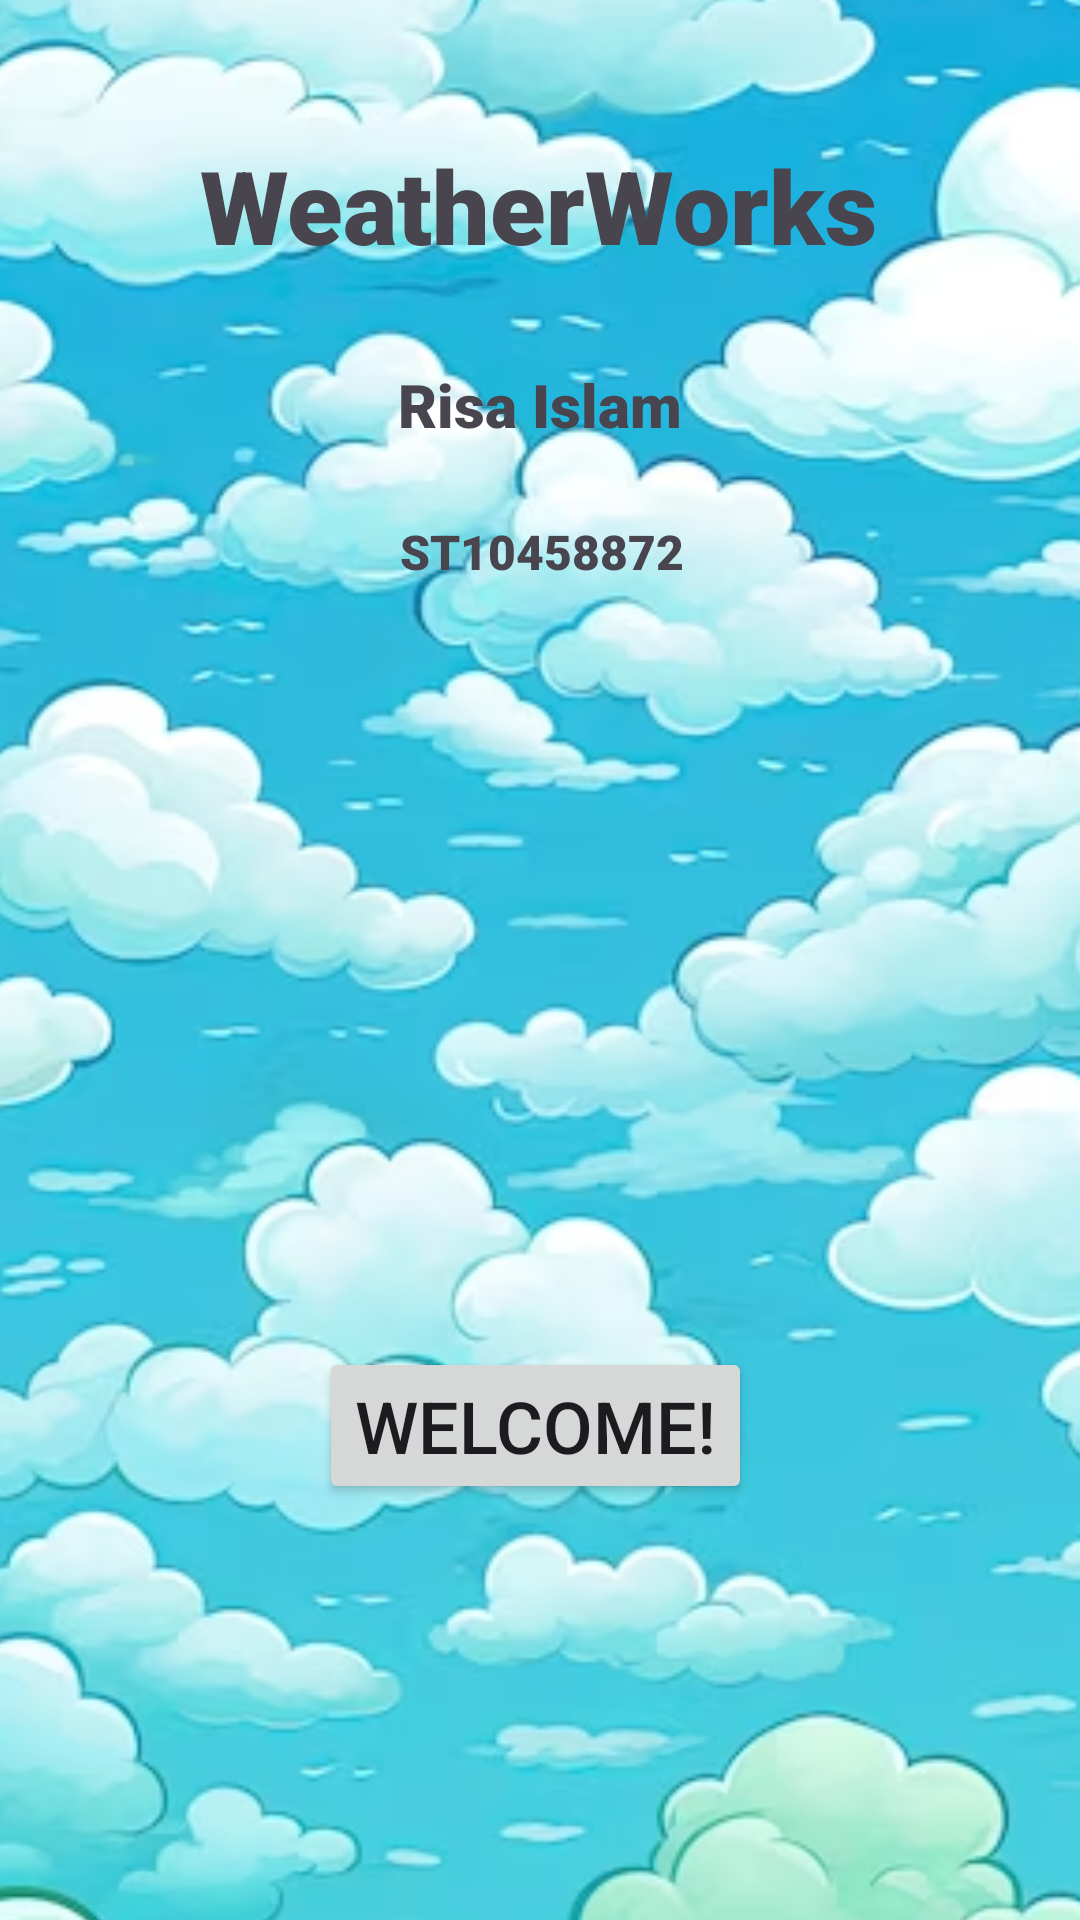

Layout XML and referenced resources for this Android screen:
<!-- AndroidManifest.xml: application theme Theme.WeatherWorks -->
<!-- res/layout/activity_main.xml -->
<?xml version="1.0" encoding="utf-8"?>
<androidx.constraintlayout.widget.ConstraintLayout xmlns:android="http://schemas.android.com/apk/res/android"
    xmlns:app="http://schemas.android.com/apk/res-auto"
    xmlns:tools="http://schemas.android.com/tools"
    android:layout_width="match_parent"
    android:layout_height="match_parent"
    tools:context=".MainActivity">

    <ImageView
        android:id="@+id/imageView2"
        android:layout_width="587dp"
        android:layout_height="939dp"
        app:layout_constraintBottom_toBottomOf="parent"
        app:layout_constraintEnd_toEndOf="parent"
        app:layout_constraintHorizontal_bias="0.443"
        app:layout_constraintStart_toStartOf="parent"
        app:layout_constraintTop_toTopOf="parent"
        app:layout_constraintVertical_bias="0.432"
        app:srcCompat="@drawable/img" />

    <TextView
        android:id="@+id/textweather"
        android:layout_width="wrap_content"
        android:layout_height="wrap_content"
        android:fontFamily="sans-serif-black"
        android:text="WeatherWorks"
        android:textSize="34sp"
        app:layout_constraintBottom_toBottomOf="parent"
        app:layout_constraintEnd_toEndOf="parent"
        app:layout_constraintHorizontal_bias="0.497"
        app:layout_constraintStart_toStartOf="parent"
        app:layout_constraintTop_toTopOf="parent"
        app:layout_constraintVertical_bias="0.077" />

    <TextView
        android:id="@+id/textName"
        android:layout_width="wrap_content"
        android:layout_height="wrap_content"
        android:fontFamily="sans-serif-black"
        android:text="Risa Islam"
        android:textSize="20sp"
        app:layout_constraintBottom_toBottomOf="parent"
        app:layout_constraintEnd_toEndOf="parent"
        app:layout_constraintStart_toStartOf="parent"
        app:layout_constraintTop_toTopOf="parent"
        app:layout_constraintVertical_bias="0.198" />

    <TextView
        android:id="@+id/textStnumber"
        android:layout_width="wrap_content"
        android:layout_height="wrap_content"
        android:fontFamily="sans-serif-black"
        android:text="ST10458872"
        android:textSize="16sp"
        app:layout_constraintBottom_toBottomOf="parent"
        app:layout_constraintEnd_toEndOf="parent"
        app:layout_constraintHorizontal_bias="0.503"
        app:layout_constraintStart_toStartOf="parent"
        app:layout_constraintTop_toTopOf="parent"
        app:layout_constraintVertical_bias="0.28" />

    <ImageView
        android:id="@+id/imgSun"
        android:layout_width="344dp"
        android:layout_height="585dp"
        app:layout_constraintBottom_toBottomOf="parent"
        app:layout_constraintEnd_toEndOf="parent"
        app:layout_constraintStart_toStartOf="parent"
        app:layout_constraintTop_toTopOf="parent"
        app:srcCompat="@drawable/image4" />

    <Button
        android:id="@+id/btnWelcome"
        android:layout_width="wrap_content"
        android:layout_height="wrap_content"
        android:text="WELCOME!"
        android:textSize="24sp"
        app:layout_constraintBottom_toBottomOf="parent"
        app:layout_constraintEnd_toEndOf="parent"
        app:layout_constraintHorizontal_bias="0.493"
        app:layout_constraintStart_toStartOf="parent"
        app:layout_constraintTop_toTopOf="parent"
        app:layout_constraintVertical_bias="0.764" />

</androidx.constraintlayout.widget.ConstraintLayout>
<!-- resources referenced by this layout -->
<resources>
  <!-- drawable img: png bitmap (drawable, 456717 bytes) -->
  <style name="Theme.WeatherWorks" parent="Base.Theme.WeatherWorks" />
  <style name="Base.Theme.WeatherWorks" parent="Theme.Material3.DayNight.NoActionBar">
          
          
      </style>
</resources>
